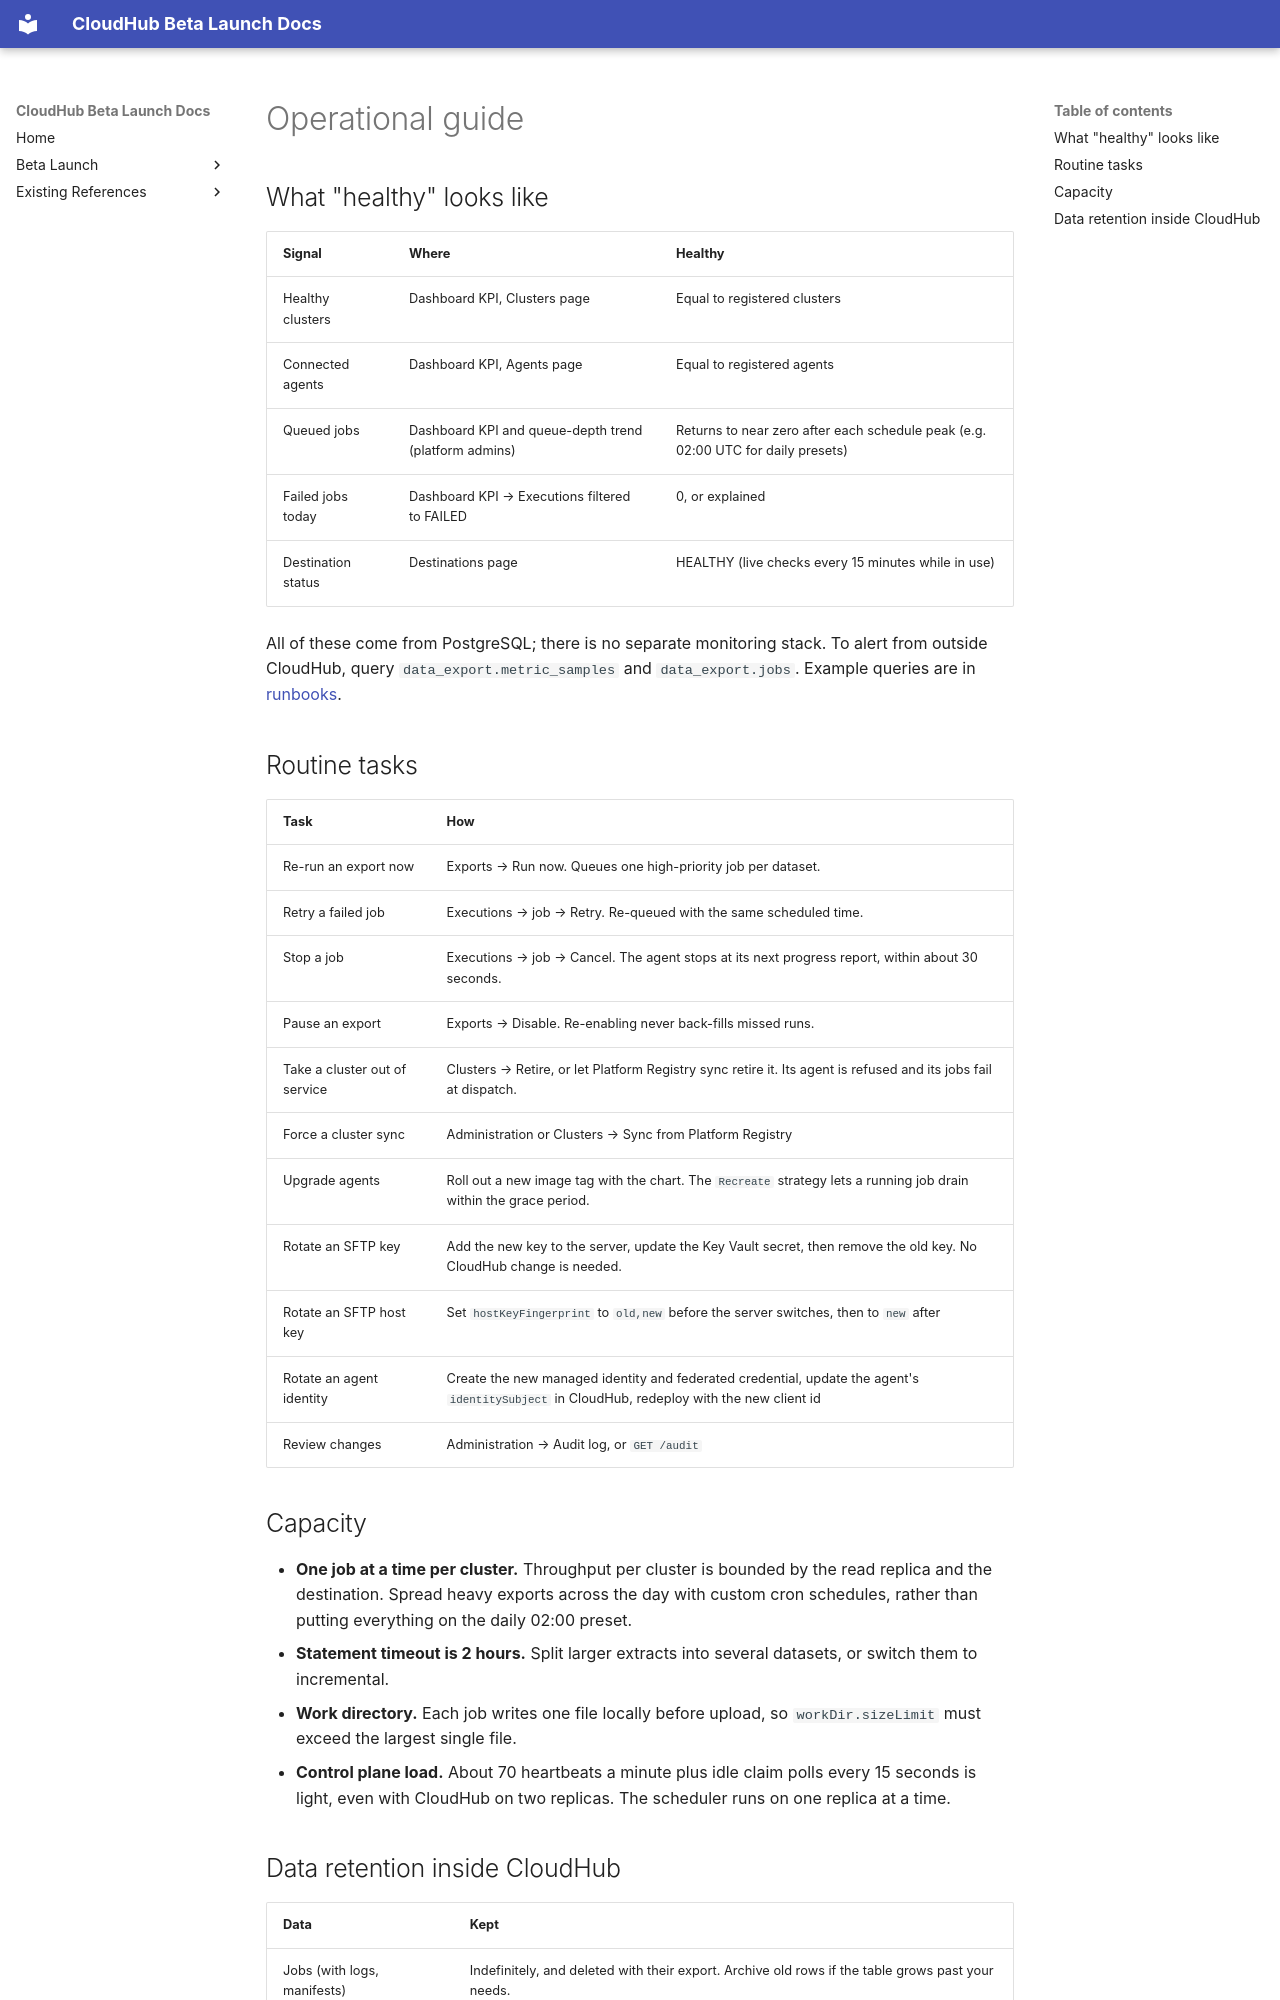

repository: jubermohamad/scp-cloudhub · page: data-export-hub/operational-guide/index.html · generator: mkdocs

# Operational guide

## What "healthy" looks like

| Signal | Where | Healthy |
|---|---|---|
| Healthy clusters | Dashboard KPI, Clusters page | Equal to registered clusters |
| Connected agents | Dashboard KPI, Agents page | Equal to registered agents |
| Queued jobs | Dashboard KPI and queue-depth trend (platform admins) | Returns to near zero after each schedule peak (e.g. 02:00 UTC for daily presets) |
| Failed jobs today | Dashboard KPI → Executions filtered to FAILED | 0, or explained |
| Destination status | Destinations page | HEALTHY (live checks every 15 minutes while in use) |

All of these come from PostgreSQL; there is no separate monitoring stack. To alert from outside CloudHub, query `data_export.metric_samples` and `data_export.jobs`. Example queries are in [runbooks](runbooks.md).

## Routine tasks

| Task | How |
|---|---|
| Re-run an export now | Exports → Run now. Queues one high-priority job per dataset. |
| Retry a failed job | Executions → job → Retry. Re-queued with the same scheduled time. |
| Stop a job | Executions → job → Cancel. The agent stops at its next progress report, within about 30 seconds. |
| Pause an export | Exports → Disable. Re-enabling never back-fills missed runs. |
| Take a cluster out of service | Clusters → Retire, or let Platform Registry sync retire it. Its agent is refused and its jobs fail at dispatch. |
| Force a cluster sync | Administration or Clusters → Sync from Platform Registry |
| Upgrade agents | Roll out a new image tag with the chart. The `Recreate` strategy lets a running job drain within the grace period. |
| Rotate an SFTP key | Add the new key to the server, update the Key Vault secret, then remove the old key. No CloudHub change is needed. |
| Rotate an SFTP host key | Set `hostKeyFingerprint` to `old,new` before the server switches, then to `new` after |
| Rotate an agent identity | Create the new managed identity and federated credential, update the agent's `identitySubject` in CloudHub, redeploy with the new client id |
| Review changes | Administration → Audit log, or `GET /audit` |

## Capacity

- **One job at a time per cluster.** Throughput per cluster is bounded by the read replica and the destination. Spread heavy exports across the day with custom cron schedules, rather than putting everything on the daily 02:00 preset.
- **Statement timeout is 2 hours.** Split larger extracts into several datasets, or switch them to incremental.
- **Work directory.** Each job writes one file locally before upload, so `workDir.sizeLimit` must exceed the largest single file.
- **Control plane load.** About 70 heartbeats a minute plus idle claim polls every 15 seconds is light, even with CloudHub on two replicas. The scheduler runs on one replica at a time.
